Run: headless pygame with SDL's dummy video driver; simulated clock (each Clock.tick advances the game by its frame time, no real sleeping); random seed 0; keys injected as events and as key.get_pressed() state; no mouse input.
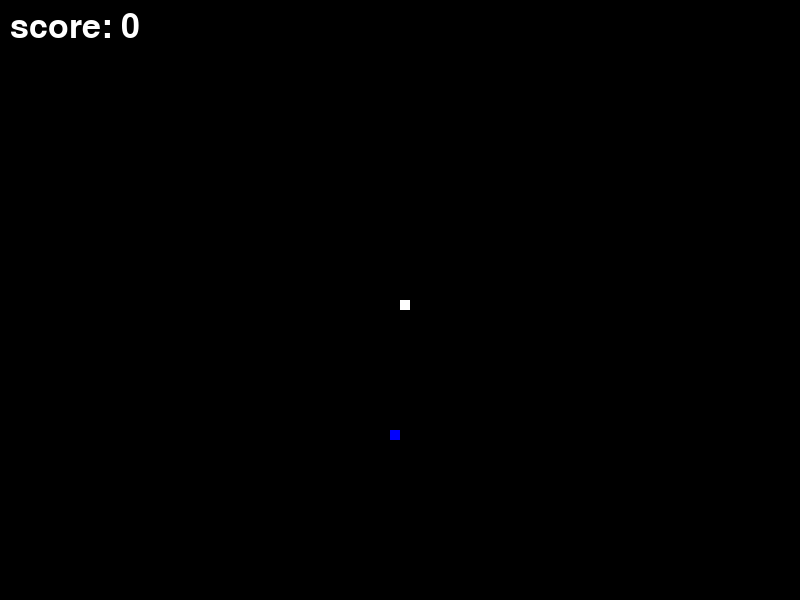
Frame 1 of 1 · flips 1–60 · no input

The pygame program that drew these frames:

import pygame
import random#for thr random position of the food

pygame.init()#initiliase pygame instance

#setting the game window
window_width= 800
window_height=600
window = pygame.display.set_mode((window_width,window_height))
pygame.display.set_caption("snake game")
white=(255,255,255)
black = (0,0,0)
blue = (0,0,255)
game_over = False
score = 0
x1 = window_width // 2
y1 = window_height // 2



x1_change=0
y1_change=0
snake_body =[]
length_of_snake = 1
foodx = round(random.randrange(0,window_width-10)/10)*10.0#to set random poistion on x axis 
foody = round(random.randrange(0,window_height-10)/10)*10.0# to random poistion on y axis 
clock = pygame.time.Clock()


# to identify that game is over or not
#pygame.init(): Initializes all pygame modules to get the environment ready for the game.
#Setting up the display:
#pygame.display.set_mode((400, 300)): Creates a game window with dimensions 400 pixels wide and 300 pixels high.
#Game loop control:
#game_over = False: A variable to control when the game should end.
#Game loop:while not game_over: This loop runs as long as game_over is False.
#pygame.event.get(): Fetches all events (e.g., keyboard or mouse inputs) that occurred since the last iteration of the loop.
#Event handling:
#if event.type == pygame.QUIT: Checks if the user has closed the game window (clicked the "X" button).
#game_over = True: Ends the loop when the user quits the game
while not game_over:#while the game is not over
    for event in pygame.event.get():#event here is the moving od keyword and the mouse
        if event.type == pygame.QUIT:
            game_over = True
        #check for arrow keys pressed
        if event.type == pygame.KEYDOWN:# to check weater user click the key
          if event.key == pygame.K_LEFT:
             x1_change = -10
             y1_change = 0
          elif event.key == pygame.K_RIGHT:
             x1_change = 10 
             y1_change = 0
          elif event.key == pygame.K_UP:
             x1_change = 0
             y1_change = -10 
          elif event.key ==pygame.K_DOWN:
             x1_change = 0
             y1_change = 10
             

    x1 = x1 + x1_change
    y1 = y1 + y1_change
    if x1 >= window_width or x1<0 or y1>=window_height or y1 <0:
     game_over =True
    window.fill(black)
    snake_head= []
    snake_head.append(x1)#snake head 
    snake_head.append(y1)#snake head

    snake_body.append(snake_head)
    if len(snake_body)>length_of_snake:
       del snake_body[0]
    
    for segment in snake_body[:-1]:#checking from the back because of the  snake body is dynamic and static 
       if segment == snake_head:
          game_over =True
    font_style = pygame.font.SysFont(None,50)
    score_text = font_style.render("score: "+str(score),True, white)# to show the score 
    window.blit(score_text,(10,10))
    

    if x1 == foodx and y1 == foody:
       foodx = round(random.randrange(0,window_width-10)/10)*10.0#to set random poistion on x axis 
       foody = round(random.randrange(0,window_height-10)/10)
       length_of_snake +=1 # increase the length of snake
       score +=1 # increase the score 
       

    
    pygame.draw.rect(window,blue,[foodx,foody,10,10])
    #food item details
    for segment in snake_body:
       pygame.draw.rect(window,white,[segment[0],segment[1],10,10])
       
    pygame.display.update()#to show the new updates
    clock.tick(10)#to cantrol the speed 

    #sanke eat the food when the coodinate of snake annd coodinate of the food are same
# sanke head is equal to sanke body thats mean snake hit himself
